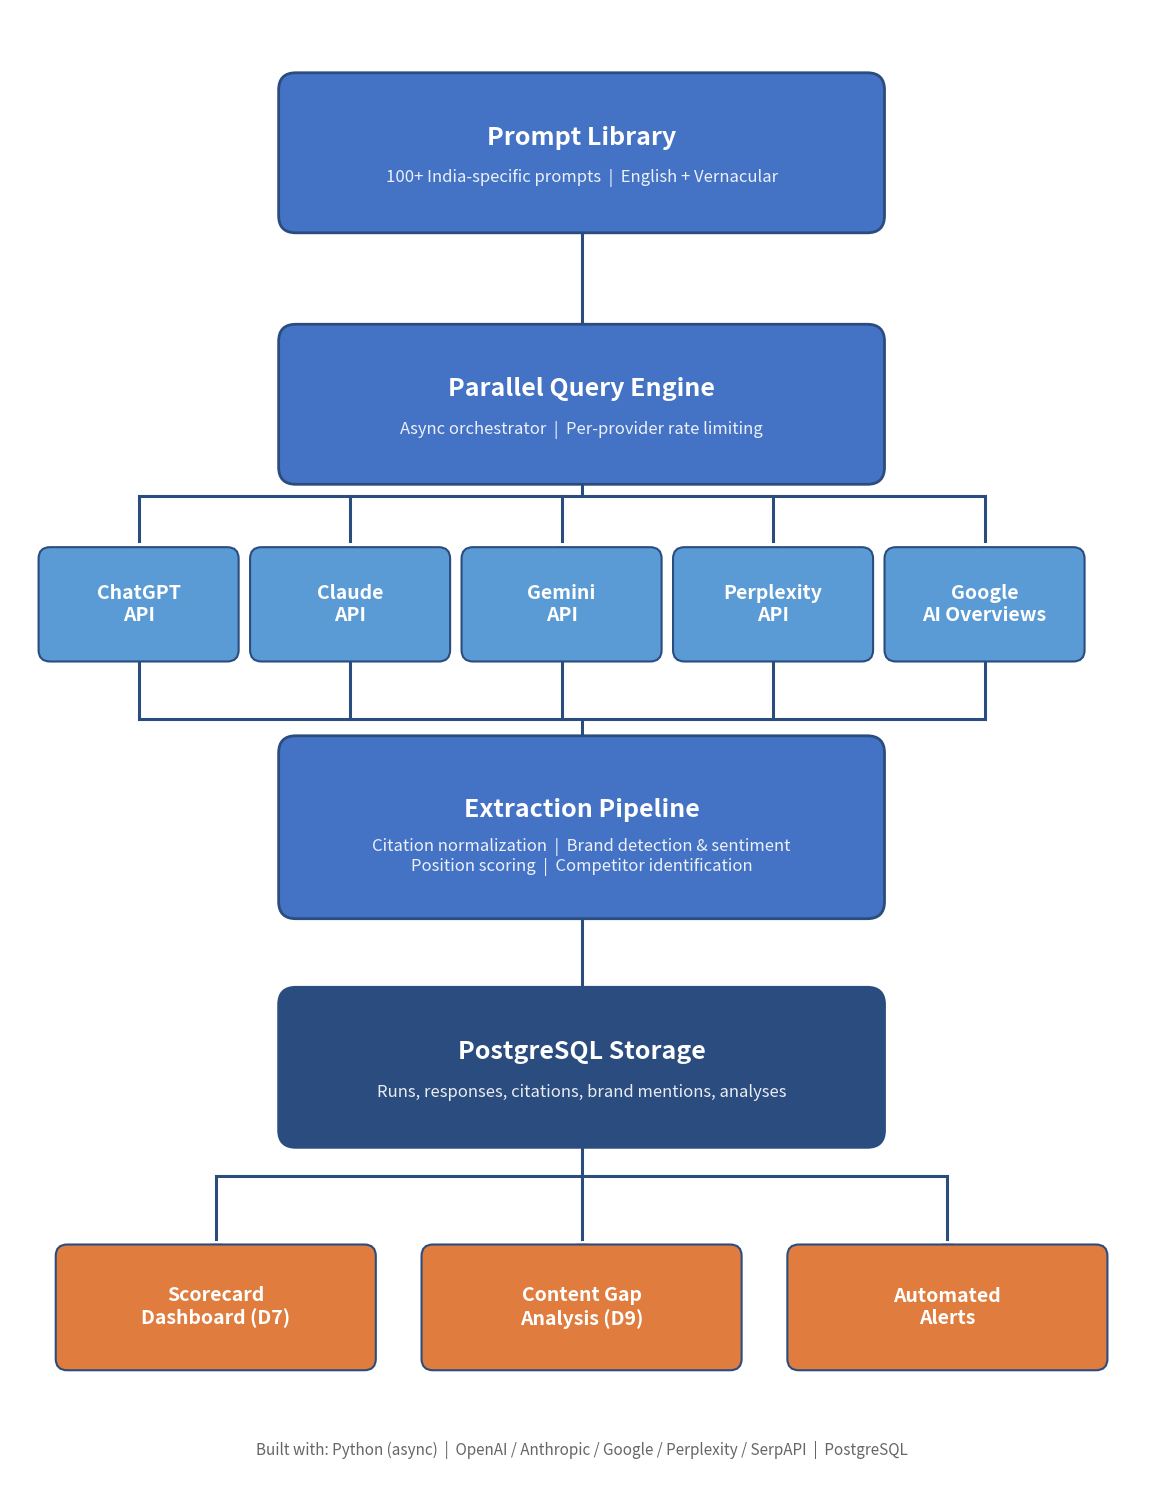

Python code for this plot: (Note: this script raises an exception after producing the figure.)
#!/usr/bin/env python3
"""Generate the Technical Architecture diagram as a PNG."""
import matplotlib.pyplot as plt
from matplotlib.patches import FancyBboxPatch

# Colors
BLUE_DARK = "#2B4C7E"
BLUE_MED = "#4472C4"
BLUE_ACCENT = "#5B9BD5"
WHITE = "#FFFFFF"
ORANGE = "#E07C3E"

fig, ax = plt.subplots(1, 1, figsize=(12, 15))
ax.set_xlim(0, 10)
ax.set_ylim(0, 13)
ax.set_aspect("equal")
ax.axis("off")
fig.patch.set_facecolor(WHITE)


def draw_box(x, y, w, h, title, subtitle=None, color=BLUE_MED):
    box = FancyBboxPatch(
        (x, y), w, h,
        boxstyle="round,pad=0.15",
        facecolor=color, edgecolor=BLUE_DARK, linewidth=2.0, zorder=2,
    )
    ax.add_patch(box)
    if subtitle:
        ax.text(x + w / 2, y + h * 0.62, title,
                ha="center", va="center", fontsize=18, fontweight="bold",
                color=WHITE, family="sans-serif", zorder=3)
        ax.text(x + w / 2, y + h * 0.3, subtitle,
                ha="center", va="center", fontsize=12,
                color=WHITE, alpha=0.9, family="sans-serif", zorder=3)
    else:
        ax.text(x + w / 2, y + h / 2, title,
                ha="center", va="center", fontsize=18, fontweight="bold",
                color=WHITE, family="sans-serif", zorder=3)


def draw_small_box(x, y, w, h, title, color=BLUE_ACCENT):
    box = FancyBboxPatch(
        (x, y), w, h,
        boxstyle="round,pad=0.1",
        facecolor=color, edgecolor=BLUE_DARK, linewidth=1.5, zorder=2,
    )
    ax.add_patch(box)
    ax.text(x + w / 2, y + h / 2, title,
            ha="center", va="center", fontsize=14, fontweight="bold",
            color=WHITE, family="sans-serif", zorder=3)


def vertical_arrow(x, y_top, y_bottom):
    """Draw a straight downward arrow."""
    ax.plot([x, x], [y_top, y_bottom + 0.15], color=BLUE_DARK, lw=2.2, zorder=1)
    ax.plot(x, y_bottom + 0.05, marker="v", color=BLUE_DARK, markersize=10, zorder=1)


def fan_out(x_from, y_from, targets_x, y_to):
    """Draw horizontal bar from center then vertical drops to each target."""
    bar_y = (y_from + y_to) / 2 + 0.15
    # Vertical line from source down to bar
    ax.plot([x_from, x_from], [y_from, bar_y], color=BLUE_DARK, lw=2.2, zorder=1)
    # Horizontal bar spanning all targets
    ax.plot([min(targets_x), max(targets_x)], [bar_y, bar_y],
            color=BLUE_DARK, lw=2.2, zorder=1)
    # Vertical drops from bar to each target
    for tx in targets_x:
        ax.plot([tx, tx], [bar_y, y_to + 0.15], color=BLUE_DARK, lw=2.2, zorder=1)
        ax.plot(tx, y_to + 0.05, marker="v", color=BLUE_DARK, markersize=9, zorder=1)


def fan_in(sources_x, y_from, x_to, y_to):
    """Draw vertical lines up from sources to a bar, then down to target."""
    bar_y = (y_from + y_to) / 2 - 0.15
    # Vertical lines from each source up to bar
    for sx in sources_x:
        ax.plot([sx, sx], [y_from, bar_y], color=BLUE_DARK, lw=2.2, zorder=1)
    # Horizontal bar
    ax.plot([min(sources_x), max(sources_x)], [bar_y, bar_y],
            color=BLUE_DARK, lw=2.2, zorder=1)
    # Central drop from bar to target
    ax.plot([x_to, x_to], [bar_y, y_to + 0.15], color=BLUE_DARK, lw=2.2, zorder=1)
    ax.plot(x_to, y_to + 0.05, marker="v", color=BLUE_DARK, markersize=10, zorder=1)


# ============ LAYOUT ============

# Layer 1: Prompt Library
draw_box(2.5, 11.2, 5, 1.1,
         "Prompt Library",
         "100+ India-specific prompts  |  English + Vernacular")

# Arrow: Prompt Library → Query Engine
vertical_arrow(5, 11.2, 10.1)

# Layer 2: Parallel Query Engine
draw_box(2.5, 9.0, 5, 1.1,
         "Parallel Query Engine",
         "Async orchestrator  |  Per-provider rate limiting")

# Layer 3: Engine boxes
eng_y = 7.4
eng_h = 0.8
eng_w = 1.55
engines = [
    (0.35, "ChatGPT\nAPI"),
    (2.2,  "Claude\nAPI"),
    (4.05, "Gemini\nAPI"),
    (5.9,  "Perplexity\nAPI"),
    (7.75, "Google\nAI Overviews"),
]
for ex, label in engines:
    draw_small_box(ex, eng_y, eng_w, eng_h, label)

# Fan-out: Query Engine → 5 engine boxes
engine_centers = [ex + eng_w / 2 for ex, _ in engines]
fan_out(5, 9.0, engine_centers, eng_y + eng_h)

# Fan-in: 5 engine boxes → Extraction Pipeline
extract_y = 5.2
extract_h = 1.3
fan_in(engine_centers, eng_y, 5, extract_y + extract_h)

# Layer 4: Extraction Pipeline
draw_box(2.5, extract_y, 5, extract_h,
         "Extraction Pipeline",
         "Citation normalization  |  Brand detection & sentiment\n"
         "Position scoring  |  Competitor identification")

# Arrow: Extraction → PostgreSQL
vertical_arrow(5, extract_y, 4.3)

# Layer 5: PostgreSQL
pg_y = 3.2
draw_box(2.5, pg_y, 5, 1.1,
         "PostgreSQL Storage",
         "Runs, responses, citations, brand mentions, analyses",
         color=BLUE_DARK)

# Layer 6: Output boxes
out_y = 1.2
out_h = 0.9
out_w = 2.6
outputs = [
    (0.5,  "Scorecard\nDashboard (D7)"),
    (3.7,  "Content Gap\nAnalysis (D9)"),
    (6.9,  "Automated\nAlerts"),
]
for ox, label in outputs:
    draw_small_box(ox, out_y, out_w, out_h, label, color=ORANGE)

# Fan-out: PostgreSQL → 3 outputs
output_centers = [ox + out_w / 2 for ox, _ in outputs]
fan_out(5, pg_y, output_centers, out_y + out_h)

# Footer
ax.text(5, 0.4,
        "Built with: Python (async)  |  OpenAI / Anthropic / Google / Perplexity / SerpAPI  |  PostgreSQL",
        ha="center", va="center", fontsize=11, color="#666666",
        style="italic", family="sans-serif")

plt.tight_layout(pad=0.5)
out_path = "/Users/<user>/Coke_GEO/coke-geo-tracker/docs/architecture.png"
fig.savefig(out_path, dpi=300, bbox_inches="tight", facecolor=WHITE)
print(f"Saved: {out_path}")
plt.close()
